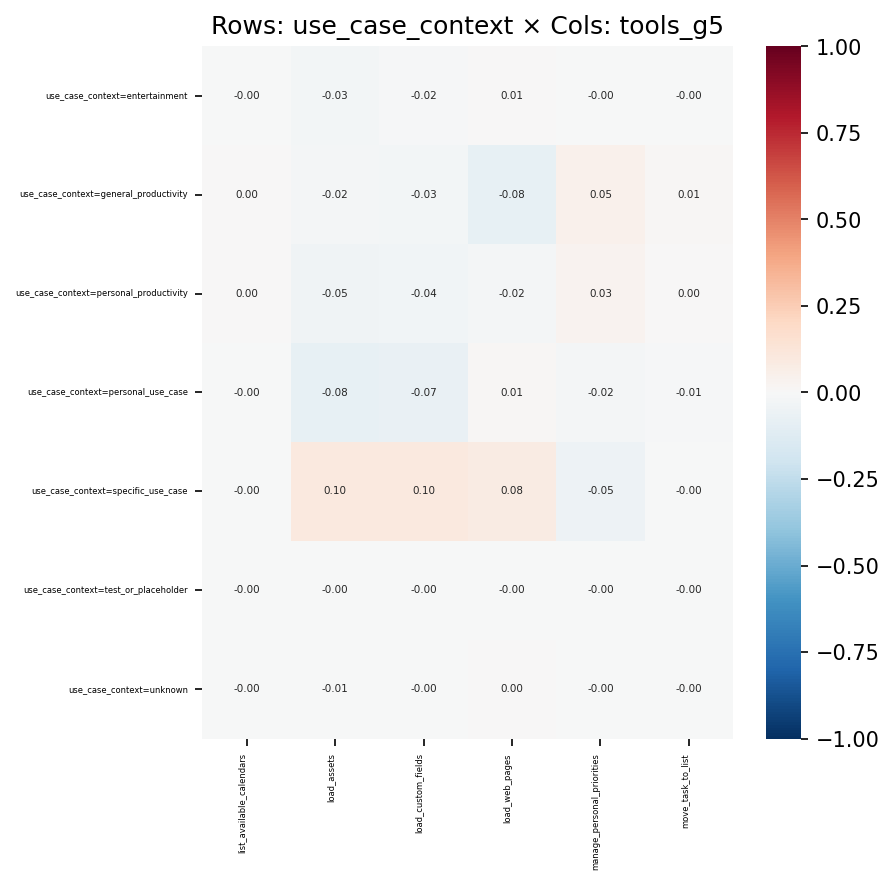

The file beside this chart, header and first rows:
, list_available_calendars, load_assets, load_custom_fields, load_web_pages, manage_personal_priorities, move_task_to_list
use_case_context=entertainment, -0.0004031, -0.03068, -0.01554, 0.0069, -0.004534, -0.003505
use_case_context=general_productivity, 0.004106, -0.02015, -0.02697, -0.08111, 0.05322, 0.01013
use_case_context=personal_productivity, 0.001248, -0.04668, -0.03642, -0.01761, 0.03171, 0.004937
use_case_context=personal_use_case, -0.002396, -0.08153, -0.07461, 0.008594, -0.0203, -0.01408
use_case_context=specific_use_case, -0.002862, 0.1004, 0.09572, 0.08062, -0.05125, -0.001857
use_case_context=test_or_placeholder, -0.0001325, -0.003269, -0.0004488, -0.003053, -0.00149, -0.0005804
use_case_context=unknown, -7.856083465862357e-05, -0.006123, -0.003253, 0.001975, -0.0008837, -0.0006832
